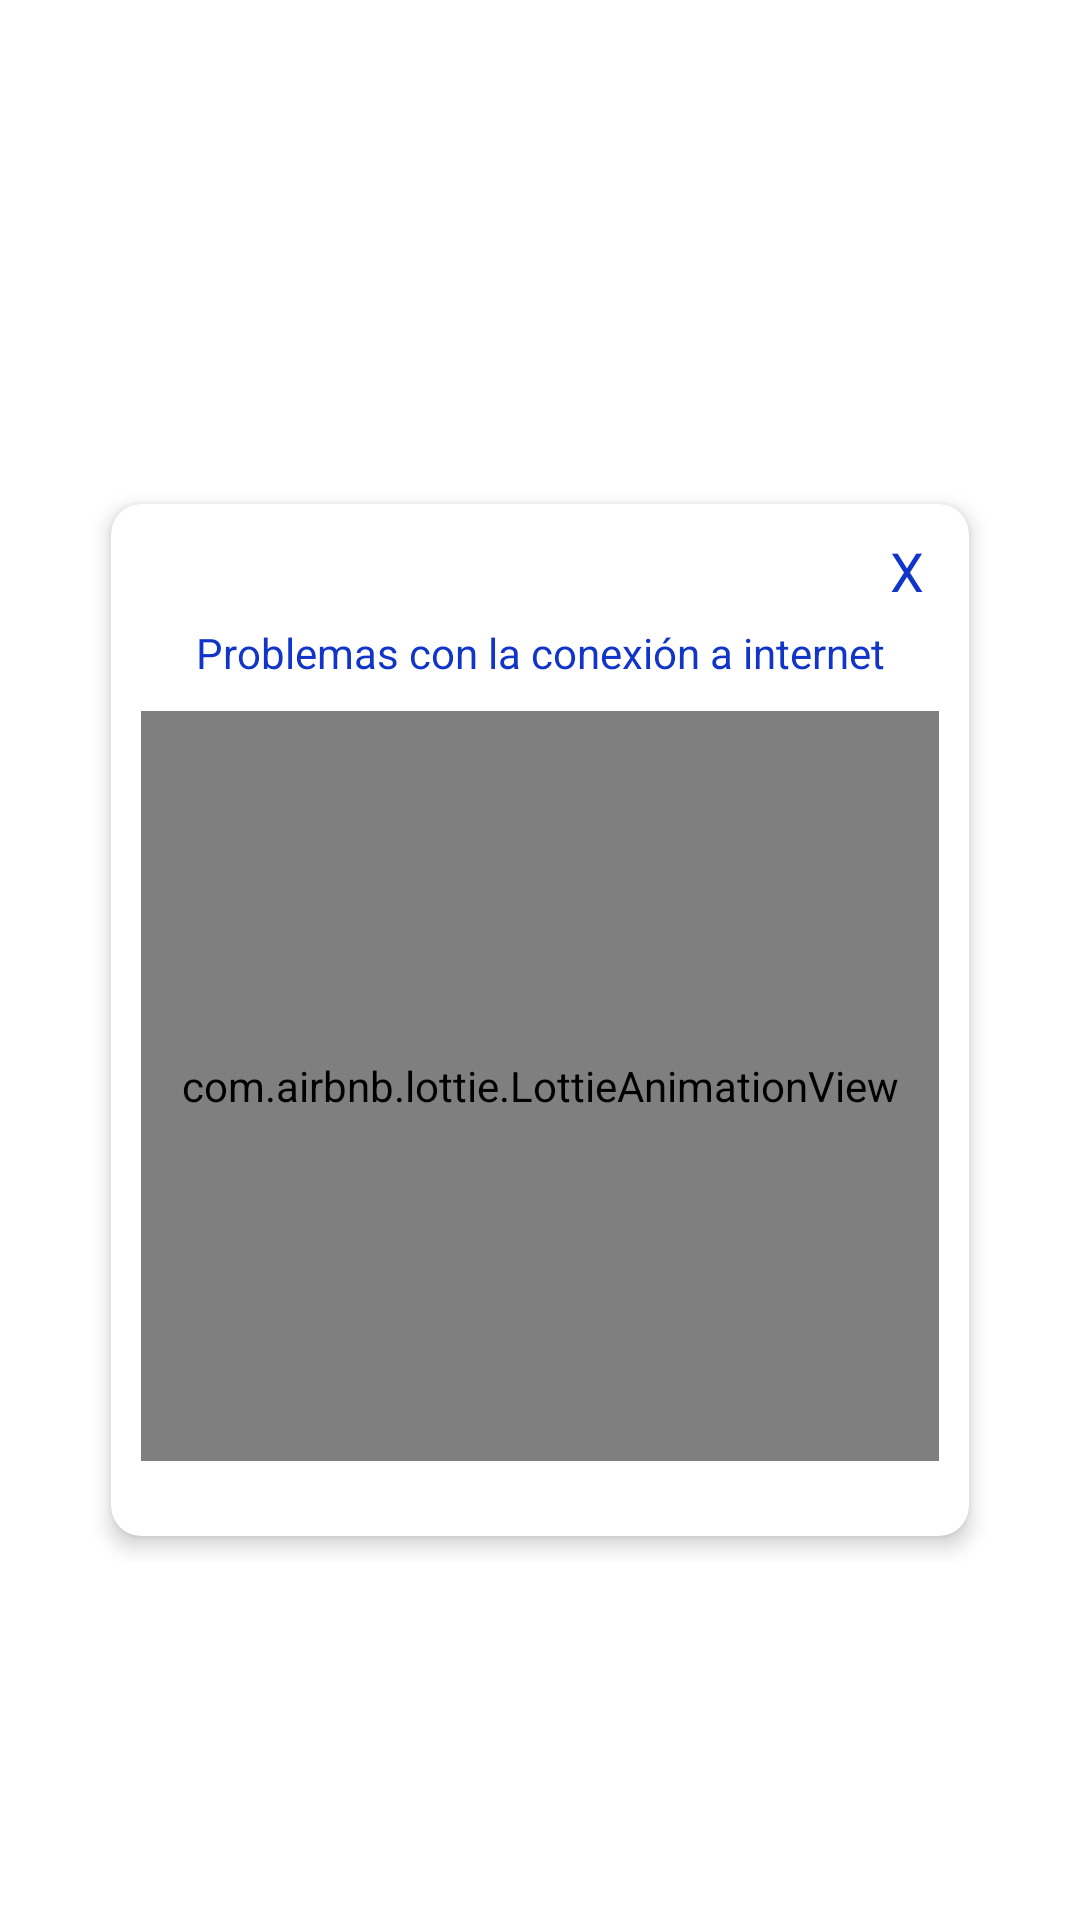

The Android layout XML behind this screen, and the referenced resources:
<!-- AndroidManifest.xml: fallback theme Theme.MaterialComponents.DayNight.NoActionBar -->
<!-- res/layout/dlg_not_internet.xml -->
<?xml version="1.0" encoding="utf-8"?>
<LinearLayout xmlns:android="http://schemas.android.com/apk/res/android"
    xmlns:app="http://schemas.android.com/apk/res-auto"
    xmlns:tools="http://schemas.android.com/tools"
    android:layout_width="match_parent"
    android:layout_height="wrap_content"
    android:layout_gravity="center"
    android:orientation="vertical">

    <LinearLayout
        android:layout_width="match_parent"
        android:layout_height="match_parent"
        android:gravity="center"
        android:orientation="vertical">

        <RelativeLayout
            android:layout_width="match_parent"
            android:layout_height="wrap_content"
            android:orientation="vertical"
            android:paddingLeft="30dp"
            android:paddingRight="30dp"
            tools:context=".SplashScreenActivity">

            <LinearLayout
                android:layout_width="match_parent"
                android:layout_height="wrap_content"
                android:layout_marginTop="40dp"
                android:orientation="vertical">

                <androidx.cardview.widget.CardView
                    android:layout_width="match_parent"
                    android:layout_height="match_parent"
                    android:paddingTop="10dp"
                    android:paddingBottom="30dp"
                    app:cardBackgroundColor="@color/white"
                    app:cardCornerRadius="10dp"
                    app:cardElevation="4dp"
                    app:cardUseCompatPadding="true">

                    <LinearLayout

                        android:layout_width="wrap_content"
                        android:layout_height="wrap_content"
                        android:layout_gravity="right"
                        android:layout_margin="10dp"
                        android:layout_marginTop="15dp"
                        android:layout_weight="1"
                        android:orientation="vertical">

                        <TextView
                            android:id="@+id/txtClose"
                            android:layout_width="match_parent"
                            android:layout_height="wrap_content"
                            android:layout_marginRight="5dp"
                            android:text="X"
                            android:textColor="@color/colorPrimary"
                            android:textSize="18sp" />
                    </LinearLayout>

                    <LinearLayout
                        android:layout_width="match_parent"
                        android:layout_height="wrap_content"
                        android:layout_marginLeft="10dp"
                        android:layout_marginTop="40dp"
                        android:layout_marginRight="10dp"
                        android:orientation="vertical">

                        <LinearLayout
                            android:layout_width="match_parent"
                            android:layout_height="match_parent"
                            android:orientation="vertical"
                            android:paddingBottom="10dp">

                            <TextView
                                android:id="@+id/textView2"
                                android:layout_width="match_parent"
                                android:layout_height="wrap_content"
                                android:gravity="center"
                                android:text="@string/str_not_internet"
                                android:textColor="@color/colorPrimary" />
                        </LinearLayout>

                        <com.airbnb.lottie.LottieAnimationView
                            android:id="@+id/animation_view2"
                            android:layout_width="match_parent"
                            android:layout_height="250dp"
                            android:layout_marginTop="0dp"
                            android:layout_marginBottom="25dp"
                            android:padding="0dp"
                            android:visibility="visible"
                            app:lottie_autoPlay="true"
                            app:lottie_fileName="internet.json"
                            app:lottie_imageAssetsFolder="assets"
                            app:lottie_loop="true" />

                    </LinearLayout>

                </androidx.cardview.widget.CardView>
            </LinearLayout>

            <LinearLayout
                android:layout_width="match_parent"
                android:layout_height="wrap_content"
                android:gravity="center"
                android:orientation="vertical">

                <ImageView
                    android:id="@+id/dt"
                    android:layout_width="wrap_content"
                    android:layout_height="wrap_content"
                    android:paddingTop="-30dp"
                    android:scaleType="centerInside"
                    tools:ignore="VectorDrawableCompat" />
            </LinearLayout>

        </RelativeLayout>
    </LinearLayout>


</LinearLayout>
<!-- resources referenced by this layout -->
<resources>
  <color name="colorPrimary">#1035C8</color>
  <color name="white">#FFFFFFFF</color>
  <string name="str_not_internet">Problemas con la conexión a internet</string>
</resources>
